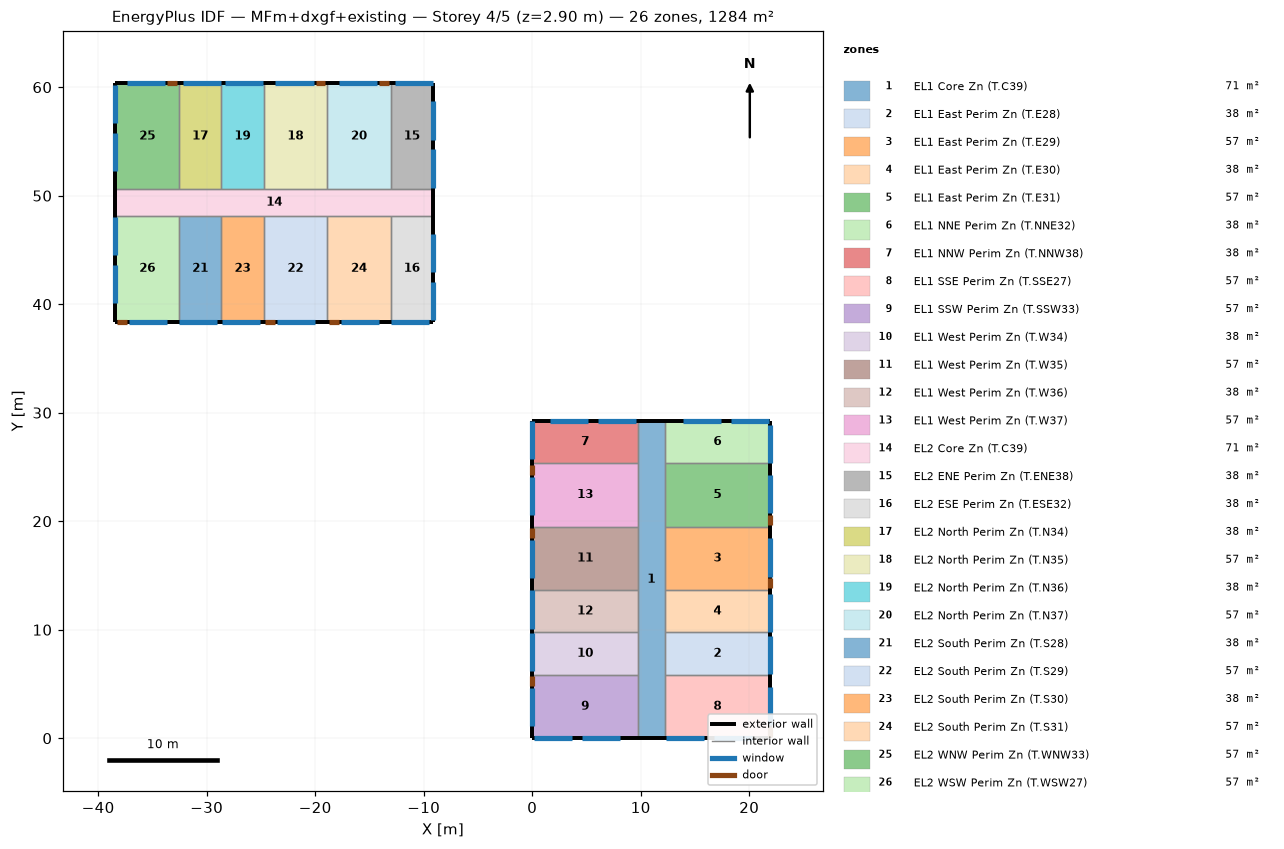
=== STOREY PLAN SPEC (per zone: floor XY polygon, exterior-wall plan segments, windows/doors) ===
zone 1: EL1 Core Zn (T.C39)  (71.3 m²)
  floor: (12.19, 29.26) (12.19, 0.00) (9.75, 0.00) (9.75, 29.26)
  exterior wall: (12.19, 29.26) – (9.75, 29.26)  [2.4 m]
  exterior wall: (9.75, 0.00) – (12.19, 0.00)  [2.4 m]
  interior walls: 12
zone 2: EL1 East Perim Zn (T.E28)  (38.1 m²)
  floor: (21.95, 9.75) (21.95, 5.85) (12.19, 5.85) (12.19, 9.75)
  exterior wall: (21.95, 5.85) – (21.95, 9.75)  [3.9 m]
    window: (21.95, 5.88) – (21.95, 9.40)  [5.3 m²]
  interior walls: 3
zone 3: EL1 East Perim Zn (T.E29)  (57.1 m²)
  floor: (21.95, 19.51) (21.95, 13.66) (12.19, 13.66) (12.19, 19.51)
  exterior wall: (21.95, 13.66) – (21.95, 19.51)  [5.9 m]
    door: (21.95, 13.81) – (21.95, 14.72)  [1.9 m²]
    window: (21.95, 14.90) – (21.95, 18.42)  [5.3 m²]
  interior walls: 3
zone 4: EL1 East Perim Zn (T.E30)  (38.1 m²)
  floor: (21.95, 13.66) (21.95, 9.75) (12.19, 9.75) (12.19, 13.66)
  exterior wall: (21.95, 9.75) – (21.95, 13.66)  [3.9 m]
    window: (21.95, 9.78) – (21.95, 13.30)  [5.3 m²]
  interior walls: 3
zone 5: EL1 East Perim Zn (T.E31)  (57.1 m²)
  floor: (21.95, 25.36) (21.95, 19.51) (12.19, 19.51) (12.19, 25.36)
  exterior wall: (21.95, 19.51) – (21.95, 25.36)  [5.9 m]
    door: (21.95, 19.66) – (21.95, 20.57)  [1.9 m²]
    window: (21.95, 20.76) – (21.95, 24.27)  [5.3 m²]
  interior walls: 3
zone 6: EL1 NNE Perim Zn (T.NNE32)  (38.1 m²)
  floor: (21.95, 29.26) (21.95, 25.36) (12.19, 25.36) (12.19, 29.26)
  exterior wall: (21.95, 25.36) – (21.95, 29.26)  [3.9 m]
    window: (21.95, 25.39) – (21.95, 28.91)  [5.3 m²]
  exterior wall: (21.95, 29.26) – (12.19, 29.26)  [9.8 m]
    window: (21.79, 29.26) – (18.28, 29.26)  [5.3 m²]
    window: (17.37, 29.26) – (13.86, 29.26)  [5.3 m²]
  interior walls: 2
zone 7: EL1 NNW Perim Zn (T.NNW38)  (38.1 m²)
  floor: (9.75, 29.26) (9.75, 25.36) (0.00, 25.36) (0.00, 29.26)
  exterior wall: (9.75, 29.26) – (0.00, 29.26)  [9.8 m]
    window: (9.60, 29.26) – (6.09, 29.26)  [5.3 m²]
    window: (5.18, 29.26) – (1.67, 29.26)  [5.3 m²]
  exterior wall: (0.00, 29.26) – (0.00, 25.36)  [3.9 m]
    window: (0.00, 29.23) – (0.00, 25.71)  [5.3 m²]
  interior walls: 2
zone 8: EL1 SSE Perim Zn (T.SSE27)  (57.1 m²)
  floor: (21.95, 5.85) (21.95, 0.00) (12.19, 0.00) (12.19, 5.85)
  exterior wall: (21.95, 0.00) – (21.95, 5.85)  [5.9 m]
    door: (21.95, 0.15) – (21.95, 1.07)  [1.9 m²]
    window: (21.95, 1.25) – (21.95, 4.77)  [5.3 m²]
  exterior wall: (12.19, 0.00) – (21.95, 0.00)  [9.8 m]
    window: (12.34, 0.00) – (15.86, 0.00)  [5.3 m²]
    window: (16.76, 0.00) – (20.28, 0.00)  [5.3 m²]
  interior walls: 2
zone 9: EL1 SSW Perim Zn (T.SSW33)  (57.1 m²)
  floor: (9.75, 5.85) (9.75, 0.00) (0.00, 0.00) (0.00, 5.85)
  exterior wall: (0.00, 0.00) – (9.75, 0.00)  [9.8 m]
    window: (0.15, 0.00) – (3.67, 0.00)  [5.3 m²]
    window: (4.57, 0.00) – (8.09, 0.00)  [5.3 m²]
  exterior wall: (0.00, 5.85) – (0.00, 0.00)  [5.9 m]
    door: (0.00, 5.70) – (0.00, 4.79)  [1.9 m²]
    window: (0.00, 4.60) – (0.00, 1.09)  [5.3 m²]
  interior walls: 2
zone 10: EL1 West Perim Zn (T.W34)  (38.1 m²)
  floor: (9.75, 9.75) (9.75, 5.85) (0.00, 5.85) (0.00, 9.75)
  exterior wall: (0.00, 9.75) – (0.00, 5.85)  [3.9 m]
    window: (0.00, 9.72) – (0.00, 6.21)  [5.3 m²]
  interior walls: 3
zone 11: EL1 West Perim Zn (T.W35)  (57.1 m²)
  floor: (9.75, 19.51) (9.75, 13.66) (0.00, 13.66) (0.00, 19.51)
  exterior wall: (0.00, 19.51) – (0.00, 13.66)  [5.9 m]
    door: (0.00, 19.35) – (0.00, 18.44)  [1.9 m²]
    window: (0.00, 18.26) – (0.00, 14.74)  [5.3 m²]
  interior walls: 3
zone 12: EL1 West Perim Zn (T.W36)  (38.1 m²)
  floor: (9.75, 13.66) (9.75, 9.75) (0.00, 9.75) (0.00, 13.66)
  exterior wall: (0.00, 13.66) – (0.00, 9.75)  [3.9 m]
    window: (0.00, 13.62) – (0.00, 10.11)  [5.3 m²]
  interior walls: 3
zone 13: EL1 West Perim Zn (T.W37)  (57.1 m²)
  floor: (9.75, 25.36) (9.75, 19.51) (0.00, 19.51) (0.00, 25.36)
  exterior wall: (0.00, 25.36) – (0.00, 19.51)  [5.9 m]
    door: (0.00, 25.21) – (0.00, 24.29)  [1.9 m²]
    window: (0.00, 24.11) – (0.00, 20.59)  [5.3 m²]
  interior walls: 3
zone 14: EL2 Core Zn (T.C39)  (71.3 m²)
  floor: (-9.14, 50.60) (-9.14, 48.16) (-38.40, 48.16) (-38.40, 50.60)
  exterior wall: (-9.14, 48.16) – (-9.14, 50.60)  [2.4 m]
  exterior wall: (-38.40, 50.60) – (-38.40, 48.16)  [2.4 m]
  interior walls: 12
zone 15: EL2 ENE Perim Zn (T.ENE38)  (38.1 m²)
  floor: (-9.14, 60.35) (-9.14, 50.60) (-13.05, 50.60) (-13.05, 60.35)
  exterior wall: (-9.14, 50.60) – (-9.14, 60.35)  [9.8 m]
    window: (-9.14, 50.75) – (-9.14, 54.27)  [5.3 m²]
    window: (-9.14, 55.17) – (-9.14, 58.68)  [5.3 m²]
  exterior wall: (-9.14, 60.35) – (-13.05, 60.35)  [3.9 m]
    window: (-9.17, 60.35) – (-12.69, 60.35)  [5.3 m²]
  interior walls: 2
zone 16: EL2 ESE Perim Zn (T.ESE32)  (38.1 m²)
  floor: (-9.14, 48.16) (-9.14, 38.40) (-13.05, 38.40) (-13.05, 48.16)
  exterior wall: (-9.14, 38.40) – (-9.14, 48.16)  [9.8 m]
    window: (-9.14, 38.56) – (-9.14, 42.07)  [5.3 m²]
    window: (-9.14, 42.98) – (-9.14, 46.49)  [5.3 m²]
  exterior wall: (-13.05, 38.40) – (-9.14, 38.40)  [3.9 m]
    window: (-13.01, 38.40) – (-9.50, 38.40)  [5.3 m²]
  interior walls: 2
zone 17: EL2 North Perim Zn (T.N34)  (38.1 m²)
  floor: (-28.65, 60.35) (-28.65, 50.60) (-32.55, 50.60) (-32.55, 60.35)
  exterior wall: (-28.65, 60.35) – (-32.55, 60.35)  [3.9 m]
    window: (-28.68, 60.35) – (-32.20, 60.35)  [5.3 m²]
  interior walls: 3
zone 18: EL2 North Perim Zn (T.N35)  (57.1 m²)
  floor: (-18.90, 60.35) (-18.90, 50.60) (-24.75, 50.60) (-24.75, 60.35)
  exterior wall: (-18.90, 60.35) – (-24.75, 60.35)  [5.9 m]
    door: (-19.05, 60.35) – (-19.96, 60.35)  [1.9 m²]
    window: (-20.15, 60.35) – (-23.66, 60.35)  [5.3 m²]
  interior walls: 3
zone 19: EL2 North Perim Zn (T.N36)  (38.1 m²)
  floor: (-24.75, 60.35) (-24.75, 50.60) (-28.65, 50.60) (-28.65, 60.35)
  exterior wall: (-24.75, 60.35) – (-28.65, 60.35)  [3.9 m]
    window: (-24.78, 60.35) – (-28.30, 60.35)  [5.3 m²]
  interior walls: 3
zone 20: EL2 North Perim Zn (T.N37)  (57.1 m²)
  floor: (-13.05, 60.35) (-13.05, 50.60) (-18.90, 50.60) (-18.90, 60.35)
  exterior wall: (-13.05, 60.35) – (-18.90, 60.35)  [5.9 m]
    door: (-13.20, 60.35) – (-14.11, 60.35)  [1.9 m²]
    window: (-14.30, 60.35) – (-17.81, 60.35)  [5.3 m²]
  interior walls: 3
zone 21: EL2 South Perim Zn (T.S28)  (38.1 m²)
  floor: (-28.65, 48.16) (-28.65, 38.40) (-32.55, 38.40) (-32.55, 48.16)
  exterior wall: (-32.55, 38.40) – (-28.65, 38.40)  [3.9 m]
    window: (-32.52, 38.40) – (-29.01, 38.40)  [5.3 m²]
  interior walls: 3
zone 22: EL2 South Perim Zn (T.S29)  (57.1 m²)
  floor: (-18.90, 48.16) (-18.90, 38.40) (-24.75, 38.40) (-24.75, 48.16)
  exterior wall: (-24.75, 38.40) – (-18.90, 38.40)  [5.9 m]
    door: (-24.60, 38.40) – (-23.68, 38.40)  [1.9 m²]
    window: (-23.50, 38.40) – (-19.98, 38.40)  [5.3 m²]
  interior walls: 3
zone 23: EL2 South Perim Zn (T.S30)  (38.1 m²)
  floor: (-24.75, 48.16) (-24.75, 38.40) (-28.65, 38.40) (-28.65, 48.16)
  exterior wall: (-28.65, 38.40) – (-24.75, 38.40)  [3.9 m]
    window: (-28.62, 38.40) – (-25.10, 38.40)  [5.3 m²]
  interior walls: 3
zone 24: EL2 South Perim Zn (T.S31)  (57.1 m²)
  floor: (-13.05, 48.16) (-13.05, 38.40) (-18.90, 38.40) (-18.90, 48.16)
  exterior wall: (-18.90, 38.40) – (-13.05, 38.40)  [5.9 m]
    door: (-18.75, 38.40) – (-17.83, 38.40)  [1.9 m²]
    window: (-17.65, 38.40) – (-14.13, 38.40)  [5.3 m²]
  interior walls: 3
zone 25: EL2 WNW Perim Zn (T.WNW33)  (57.1 m²)
  floor: (-32.55, 60.35) (-32.55, 50.60) (-38.40, 50.60) (-38.40, 60.35)
  exterior wall: (-32.55, 60.35) – (-38.40, 60.35)  [5.9 m]
    door: (-32.71, 60.35) – (-33.62, 60.35)  [1.9 m²]
    window: (-33.80, 60.35) – (-37.32, 60.35)  [5.3 m²]
  exterior wall: (-38.40, 60.35) – (-38.40, 50.60)  [9.8 m]
    window: (-38.40, 60.20) – (-38.40, 56.68)  [5.3 m²]
    window: (-38.40, 55.78) – (-38.40, 52.26)  [5.3 m²]
  interior walls: 2
zone 26: EL2 WSW Perim Zn (T.WSW27)  (57.1 m²)
  floor: (-32.55, 48.16) (-32.55, 38.40) (-38.40, 38.40) (-38.40, 48.16)
  exterior wall: (-38.40, 38.40) – (-32.55, 38.40)  [5.9 m]
    door: (-38.25, 38.40) – (-37.34, 38.40)  [1.9 m²]
    window: (-37.16, 38.40) – (-33.64, 38.40)  [5.3 m²]
  exterior wall: (-38.40, 48.16) – (-38.40, 38.40)  [9.8 m]
    window: (-38.40, 48.01) – (-38.40, 44.49)  [5.3 m²]
    window: (-38.40, 43.59) – (-38.40, 40.07)  [5.3 m²]
  interior walls: 2

=== DERIVED (storey summary) ===
Building: MFm+dxgf+existing
Storey: 4 of 5  (floor level z = 2.90 m)
Storey gross floor area: 1284.3 m²
Zones on this storey: 26
  - EL1 Core Zn (T.C39): floor 71.3 m²; exterior wall 4.9 m (12.5 m²); WWR 0.0%
  - EL1 East Perim Zn (T.E28): floor 38.1 m²; exterior wall 3.9 m (10.0 m²); 1 window(s) 5.3 m²; WWR 52.6%
  - EL1 East Perim Zn (T.E29): floor 57.1 m²; exterior wall 5.9 m (15.0 m²); 1 window(s) 5.3 m²; WWR 35.0%; 1 door(s)
  - EL1 East Perim Zn (T.E30): floor 38.1 m²; exterior wall 3.9 m (10.0 m²); 1 window(s) 5.3 m²; WWR 52.6%
  - EL1 East Perim Zn (T.E31): floor 57.1 m²; exterior wall 5.9 m (15.0 m²); 1 window(s) 5.3 m²; WWR 35.0%; 1 door(s)
  - EL1 NNE Perim Zn (T.NNE32): floor 38.1 m²; exterior wall 13.7 m (35.0 m²); 3 window(s) 15.8 m²; WWR 45.1%
  - EL1 NNW Perim Zn (T.NNW38): floor 38.1 m²; exterior wall 13.7 m (35.0 m²); 3 window(s) 15.8 m²; WWR 45.1%
  - EL1 SSE Perim Zn (T.SSE27): floor 57.1 m²; exterior wall 15.6 m (40.0 m²); 3 window(s) 15.8 m²; WWR 39.4%; 1 door(s)
  - EL1 SSW Perim Zn (T.SSW33): floor 57.1 m²; exterior wall 15.6 m (40.0 m²); 3 window(s) 15.8 m²; WWR 39.4%; 1 door(s)
  - EL1 West Perim Zn (T.W34): floor 38.1 m²; exterior wall 3.9 m (10.0 m²); 1 window(s) 5.3 m²; WWR 52.6%
  - EL1 West Perim Zn (T.W35): floor 57.1 m²; exterior wall 5.9 m (15.0 m²); 1 window(s) 5.3 m²; WWR 35.0%; 1 door(s)
  - EL1 West Perim Zn (T.W36): floor 38.1 m²; exterior wall 3.9 m (10.0 m²); 1 window(s) 5.3 m²; WWR 52.6%
  - EL1 West Perim Zn (T.W37): floor 57.1 m²; exterior wall 5.9 m (15.0 m²); 1 window(s) 5.3 m²; WWR 35.0%; 1 door(s)
  - EL2 Core Zn (T.C39): floor 71.3 m²; exterior wall 4.9 m (12.5 m²); WWR 0.0%
  - EL2 ENE Perim Zn (T.ENE38): floor 38.1 m²; exterior wall 13.7 m (35.0 m²); 3 window(s) 15.8 m²; WWR 45.1%
  - EL2 ESE Perim Zn (T.ESE32): floor 38.1 m²; exterior wall 13.7 m (35.0 m²); 3 window(s) 15.8 m²; WWR 45.1%
  - EL2 North Perim Zn (T.N34): floor 38.1 m²; exterior wall 3.9 m (10.0 m²); 1 window(s) 5.3 m²; WWR 52.6%
  - EL2 North Perim Zn (T.N35): floor 57.1 m²; exterior wall 5.9 m (15.0 m²); 1 window(s) 5.3 m²; WWR 35.0%; 1 door(s)
  - EL2 North Perim Zn (T.N36): floor 38.1 m²; exterior wall 3.9 m (10.0 m²); 1 window(s) 5.3 m²; WWR 52.6%
  - EL2 North Perim Zn (T.N37): floor 57.1 m²; exterior wall 5.9 m (15.0 m²); 1 window(s) 5.3 m²; WWR 35.0%; 1 door(s)
  - EL2 South Perim Zn (T.S28): floor 38.1 m²; exterior wall 3.9 m (10.0 m²); 1 window(s) 5.3 m²; WWR 52.6%
  - EL2 South Perim Zn (T.S29): floor 57.1 m²; exterior wall 5.9 m (15.0 m²); 1 window(s) 5.3 m²; WWR 35.0%; 1 door(s)
  - EL2 South Perim Zn (T.S30): floor 38.1 m²; exterior wall 3.9 m (10.0 m²); 1 window(s) 5.3 m²; WWR 52.6%
  - EL2 South Perim Zn (T.S31): floor 57.1 m²; exterior wall 5.9 m (15.0 m²); 1 window(s) 5.3 m²; WWR 35.0%; 1 door(s)
  - EL2 WNW Perim Zn (T.WNW33): floor 57.1 m²; exterior wall 15.6 m (40.0 m²); 3 window(s) 15.8 m²; WWR 39.4%; 1 door(s)
  - EL2 WSW Perim Zn (T.WSW27): floor 57.1 m²; exterior wall 15.6 m (40.0 m²); 3 window(s) 15.8 m²; WWR 39.4%; 1 door(s)
Zone adjacency (shared interzone walls):
  - EL1 Core Zn (T.C39) ↔ EL1 East Perim Zn (T.E28)
  - EL1 Core Zn (T.C39) ↔ EL1 East Perim Zn (T.E29)
  - EL1 Core Zn (T.C39) ↔ EL1 East Perim Zn (T.E30)
  - EL1 Core Zn (T.C39) ↔ EL1 East Perim Zn (T.E31)
  - EL1 Core Zn (T.C39) ↔ EL1 NNE Perim Zn (T.NNE32)
  - EL1 Core Zn (T.C39) ↔ EL1 NNW Perim Zn (T.NNW38)
  - EL1 Core Zn (T.C39) ↔ EL1 SSE Perim Zn (T.SSE27)
  - EL1 Core Zn (T.C39) ↔ EL1 SSW Perim Zn (T.SSW33)
  - EL1 Core Zn (T.C39) ↔ EL1 West Perim Zn (T.W34)
  - EL1 Core Zn (T.C39) ↔ EL1 West Perim Zn (T.W35)
  - EL1 Core Zn (T.C39) ↔ EL1 West Perim Zn (T.W36)
  - EL1 Core Zn (T.C39) ↔ EL1 West Perim Zn (T.W37)
  - EL1 East Perim Zn (T.E28) ↔ EL1 East Perim Zn (T.E30)
  - EL1 East Perim Zn (T.E28) ↔ EL1 SSE Perim Zn (T.SSE27)
  - EL1 East Perim Zn (T.E29) ↔ EL1 East Perim Zn (T.E30)
  - EL1 East Perim Zn (T.E29) ↔ EL1 East Perim Zn (T.E31)
  - EL1 East Perim Zn (T.E31) ↔ EL1 NNE Perim Zn (T.NNE32)
  - EL1 NNW Perim Zn (T.NNW38) ↔ EL1 West Perim Zn (T.W37)
  - EL1 SSW Perim Zn (T.SSW33) ↔ EL1 West Perim Zn (T.W34)
  - EL1 West Perim Zn (T.W34) ↔ EL1 West Perim Zn (T.W36)
  - EL1 West Perim Zn (T.W35) ↔ EL1 West Perim Zn (T.W36)
  - EL1 West Perim Zn (T.W35) ↔ EL1 West Perim Zn (T.W37)
  - EL2 Core Zn (T.C39) ↔ EL2 ENE Perim Zn (T.ENE38)
  - EL2 Core Zn (T.C39) ↔ EL2 ESE Perim Zn (T.ESE32)
  - EL2 Core Zn (T.C39) ↔ EL2 North Perim Zn (T.N34)
  - EL2 Core Zn (T.C39) ↔ EL2 North Perim Zn (T.N35)
  - EL2 Core Zn (T.C39) ↔ EL2 North Perim Zn (T.N36)
  - EL2 Core Zn (T.C39) ↔ EL2 North Perim Zn (T.N37)
  - EL2 Core Zn (T.C39) ↔ EL2 South Perim Zn (T.S28)
  - EL2 Core Zn (T.C39) ↔ EL2 South Perim Zn (T.S29)
  - EL2 Core Zn (T.C39) ↔ EL2 South Perim Zn (T.S30)
  - EL2 Core Zn (T.C39) ↔ EL2 South Perim Zn (T.S31)
  - EL2 Core Zn (T.C39) ↔ EL2 WNW Perim Zn (T.WNW33)
  - EL2 Core Zn (T.C39) ↔ EL2 WSW Perim Zn (T.WSW27)
  - EL2 ENE Perim Zn (T.ENE38) ↔ EL2 North Perim Zn (T.N37)
  - EL2 ESE Perim Zn (T.ESE32) ↔ EL2 South Perim Zn (T.S31)
  - EL2 North Perim Zn (T.N34) ↔ EL2 North Perim Zn (T.N36)
  - EL2 North Perim Zn (T.N34) ↔ EL2 WNW Perim Zn (T.WNW33)
  - EL2 North Perim Zn (T.N35) ↔ EL2 North Perim Zn (T.N36)
  - EL2 North Perim Zn (T.N35) ↔ EL2 North Perim Zn (T.N37)
  - EL2 South Perim Zn (T.S28) ↔ EL2 South Perim Zn (T.S30)
  - EL2 South Perim Zn (T.S28) ↔ EL2 WSW Perim Zn (T.WSW27)
  - EL2 South Perim Zn (T.S29) ↔ EL2 South Perim Zn (T.S30)
  - EL2 South Perim Zn (T.S29) ↔ EL2 South Perim Zn (T.S31)